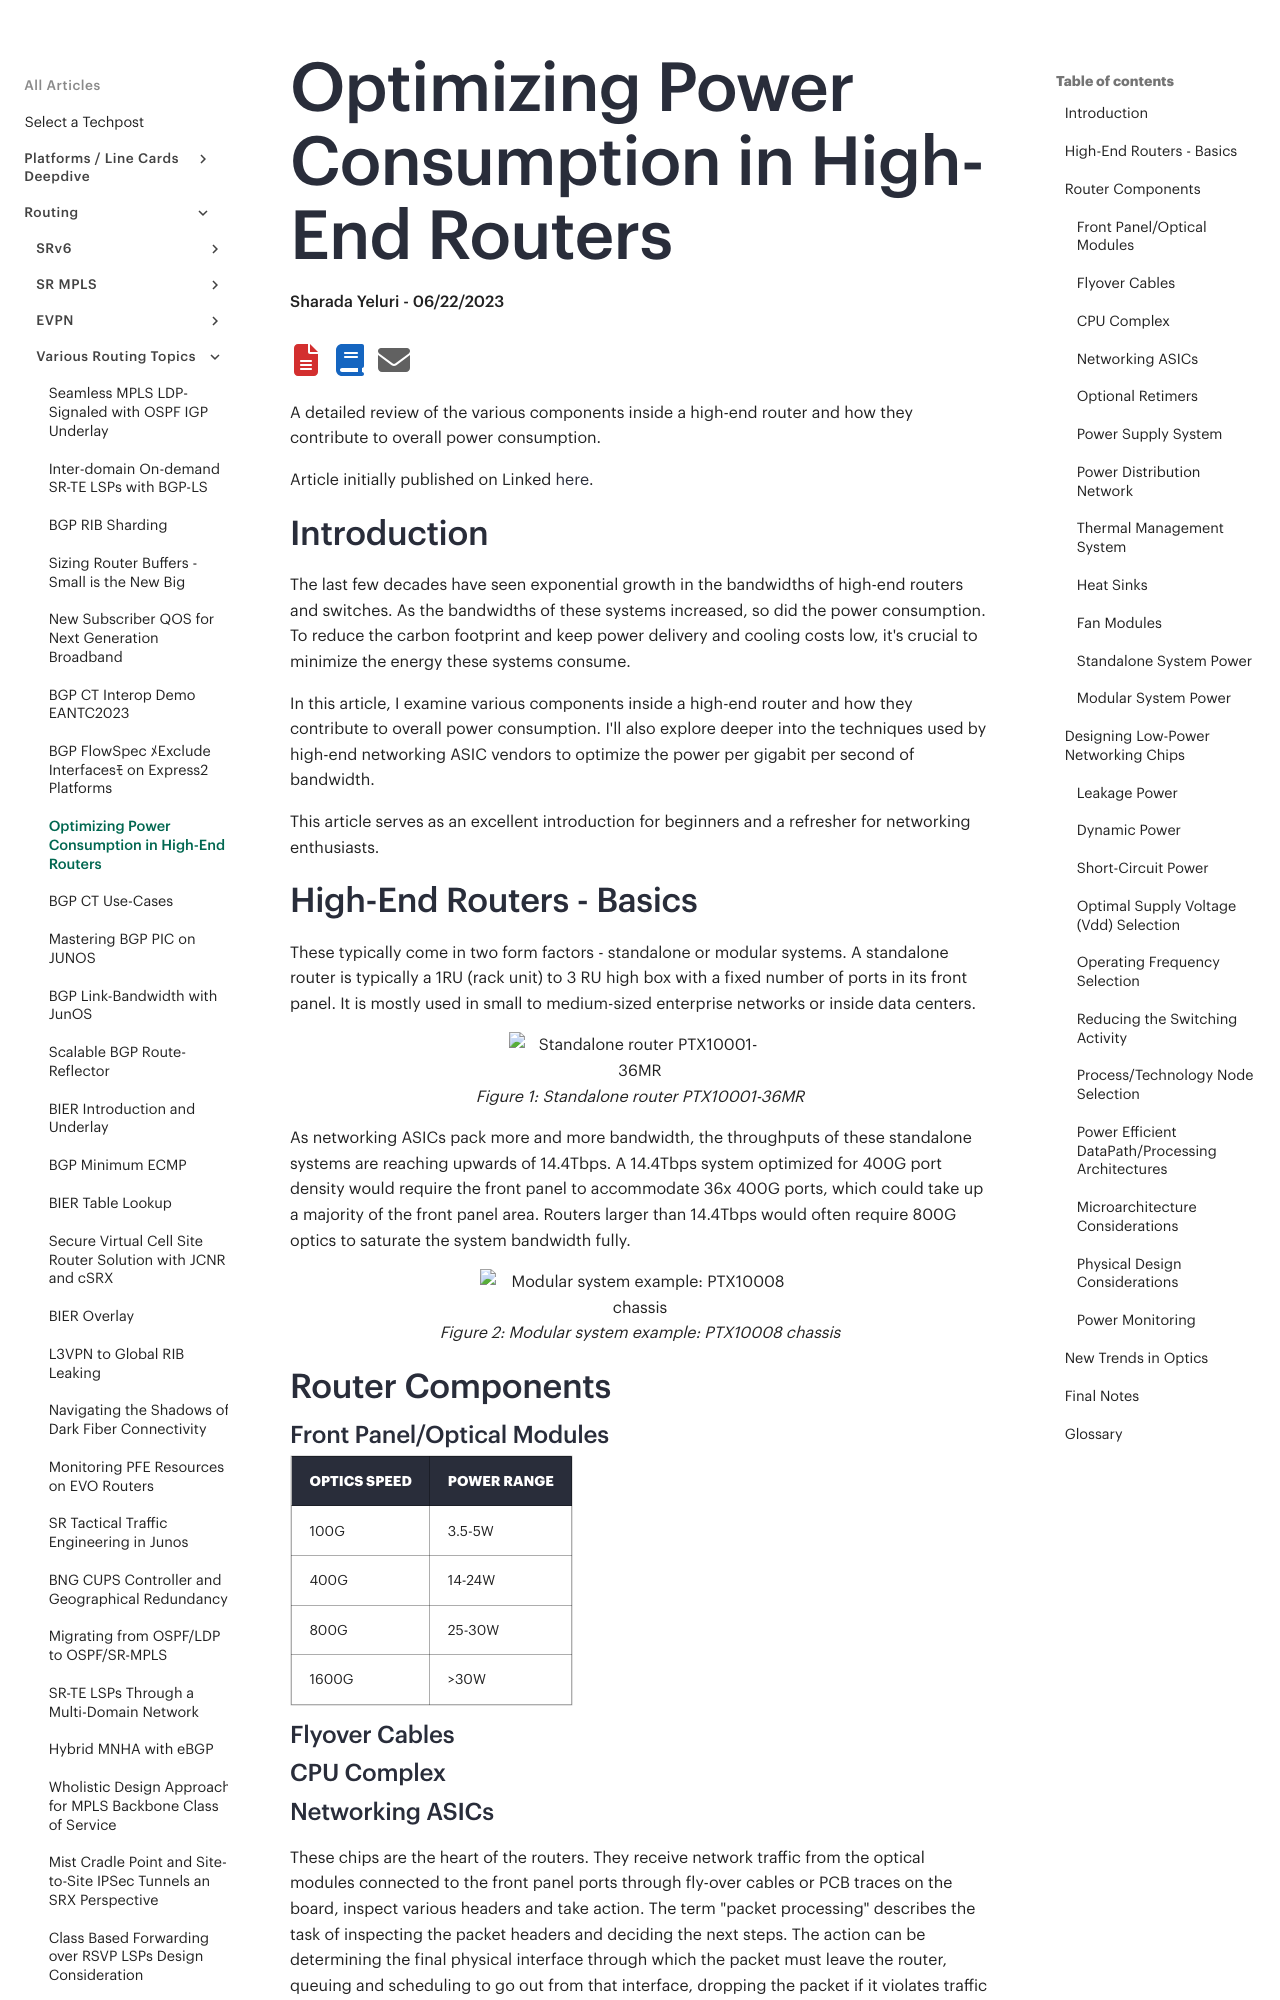

repository: Juniper/techpost · page: articles/optimizing-power-consumption-in-high-end-routers/article/index.html · generator: mkdocs

# Optimizing Power Consumption in High-End Routers

**Sharada Yeluri - 06/22/2023**

A detailed review of the various components inside a high-end router and how they contribute to overall power consumption.

Article initially published on Linked [here](https://www.linkedin.com/pulse/optimizing-power-consumption-high-end-routers-sharada-yeluri).

## Introduction

The last few decades have seen exponential growth in the bandwidths of high-end routers and switches. As the bandwidths of these systems increased, so did the power consumption. To reduce the carbon footprint and keep power delivery and cooling costs low, it's crucial to minimize the energy these systems consume.

In this article, I examine various components inside a high-end router and how they contribute to overall power consumption. I'll also explore deeper into the techniques used by high-end networking ASIC vendors to optimize the power per gigabit per second of bandwidth.

This article serves as an excellent introduction for beginners and a refresher for networking enthusiasts.

## High-End Routers - Basics

These typically come in two form factors - standalone or modular systems. A standalone router is typically a 1RU (rack unit) to 3 RU high box with a fixed number of ports in its front panel. It is mostly used in small to medium-sized enterprise networks or inside data centers.

![Standalone router PTX10001-36MR](images/picture3.png)

As networking ASICs pack more and more bandwidth, the throughputs of these standalone systems are reaching upwards of 14.4Tbps. A 14.4Tbps system optimized for 400G port density would require the front panel to accommodate 36x 400G ports, which could take up a majority of the front panel area. Routers larger than 14.4Tbps would often require 800G optics to saturate the system bandwidth fully.

![Modular system example: PTX10008 chassis](images/picture4.png)

## Router Components

### Front Panel/Optical Modules

| Optics Speed | Power Range |
|:--|:--|
| 100G | 3.5-5W |
| 400G | 14-24W |
| 800G | 25-30W |
| 1600G | >30W |

### Flyover Cables

### CPU Complex

### Networking ASICs

These chips are the heart of the routers. They receive network traffic from the optical modules connected to the front panel ports through fly-over cables or PCB traces on the board, inspect various headers and take action. The term "packet processing" describes the task of inspecting the packet headers and deciding the next steps. The action can be determining the final physical interface through which the packet must leave the router, queuing and scheduling to go out from that interface, dropping the packet if it violates traffic rules/checks, or sending the packet to the control plane for further inspection and so on. These chips pack billions of transistors to perform these functions. They have hundreds of megabytes of on-chip memory for delay bandwidth buffering and data structures and often come integrated with HBM memory inside the package. Network chips consume a significant portion of the router's power.

The networking ASICs used in line cards of the modular system also have high-speed interfaces connecting to the backplane switch fabric.

![Conceptual diagram of a PCB board with networking ASIC and optics.](images/picture5.png)
